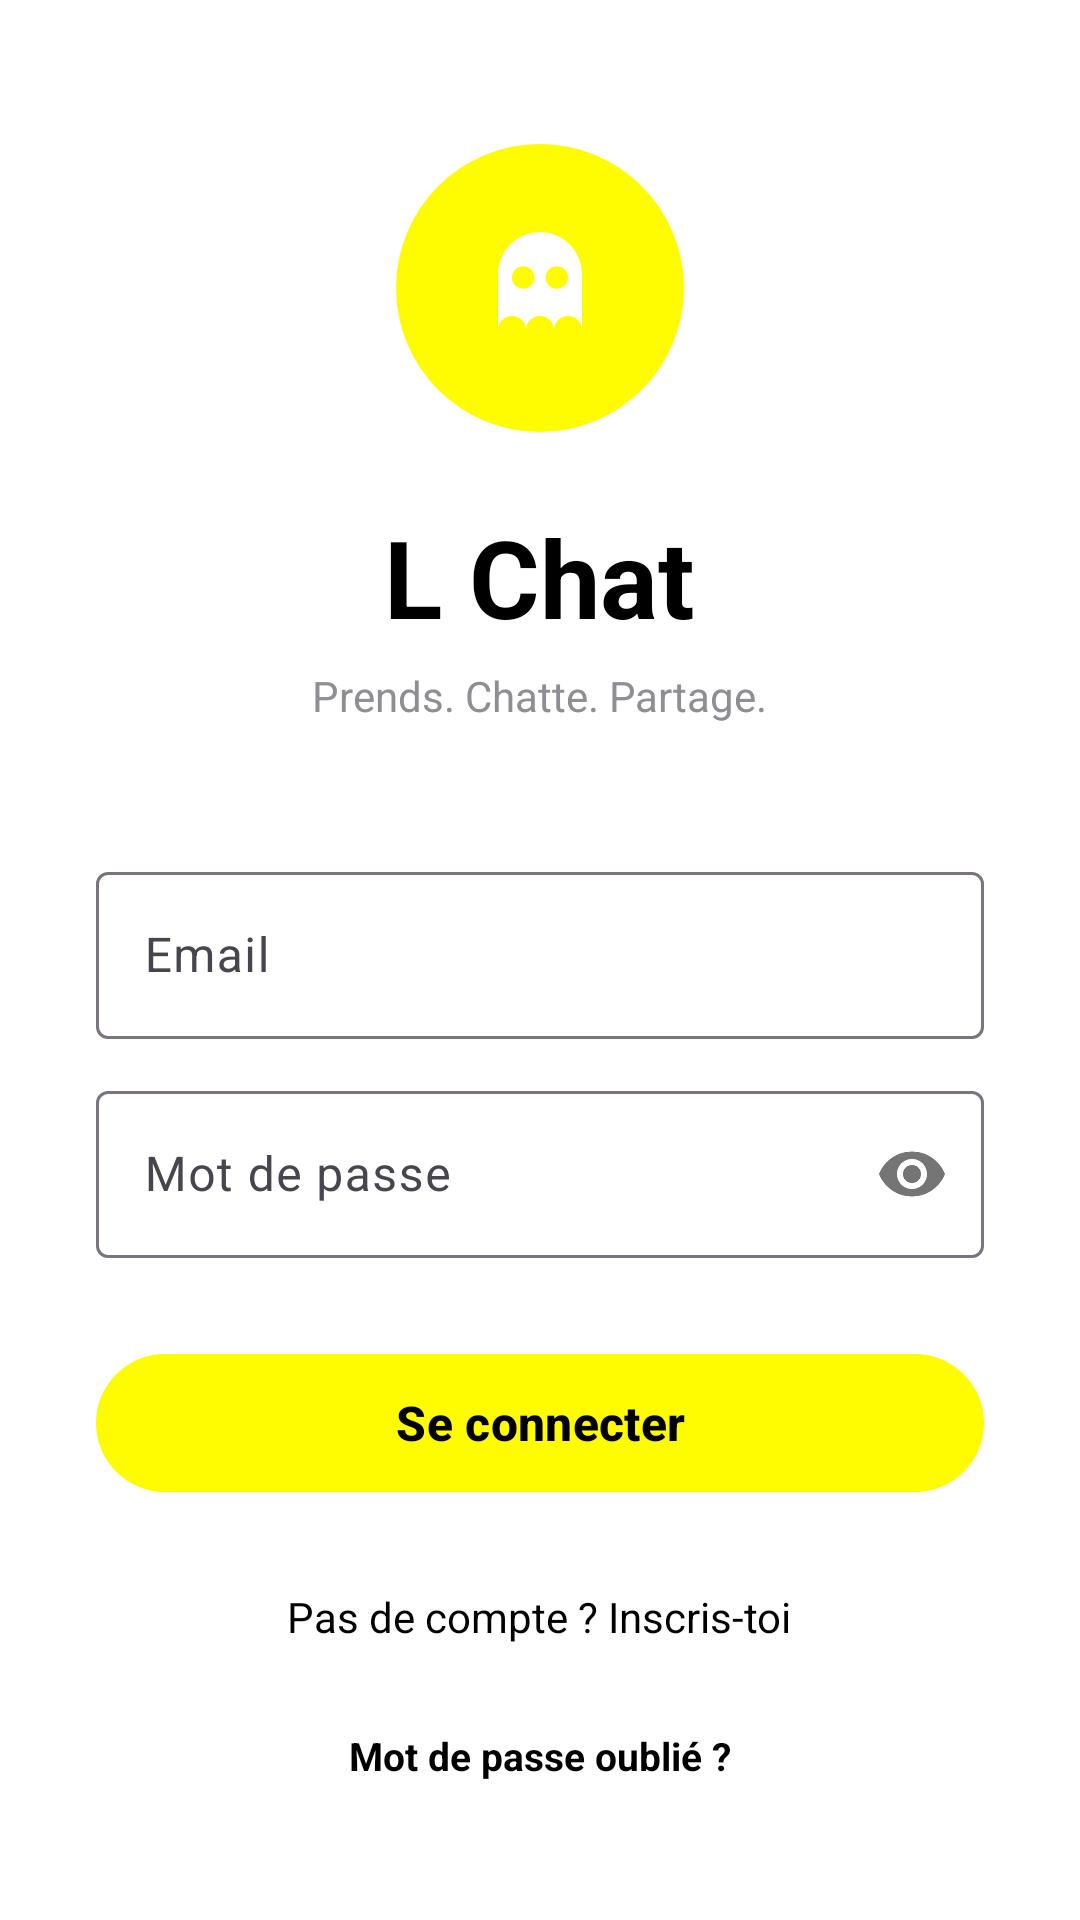

Here is an Android app screen rendered from its layout file. Give the layout XML and the strings, colors and styles it references.
<!-- AndroidManifest.xml: application theme Theme.LChat -->
<!-- res/layout/activity_auth.xml -->
<?xml version="1.0" encoding="utf-8"?>
<ScrollView xmlns:android="http://schemas.android.com/apk/res/android"
    android:layout_width="match_parent"
    android:layout_height="match_parent"
    android:background="@color/white"
    android:fillViewport="true"
    android:fitsSystemWindows="true">

    <LinearLayout
        android:layout_width="match_parent"
        android:layout_height="wrap_content"
        android:gravity="center_horizontal"
        android:orientation="vertical"
        android:paddingStart="32dp"
        android:paddingEnd="32dp"
        android:paddingTop="48dp"
        android:paddingBottom="32dp">

        <FrameLayout
            android:layout_width="96dp"
            android:layout_height="96dp">

            <View
                android:layout_width="match_parent"
                android:layout_height="match_parent"
                android:background="@drawable/bg_circle_yellow" />

            <ImageView
                android:layout_width="56dp"
                android:layout_height="56dp"
                android:layout_gravity="center"
                android:contentDescription="@string/app_name"
                android:src="@drawable/ic_ghost" />
        </FrameLayout>

        <TextView
            android:layout_width="wrap_content"
            android:layout_height="wrap_content"
            android:layout_marginTop="24dp"
            android:text="@string/app_name"
            android:textColor="@color/black"
            android:textSize="36sp"
            android:textStyle="bold" />

        <TextView
            android:layout_width="wrap_content"
            android:layout_height="wrap_content"
            android:layout_marginTop="6dp"
            android:text="Prends. Chatte. Partage."
            android:textColor="@color/grayText"
            android:textSize="14sp" />

        <com.google.android.material.textfield.TextInputLayout
            android:id="@+id/emailLayout"
            android:layout_width="match_parent"
            android:layout_height="wrap_content"
            android:layout_marginTop="44dp"
            android:hint="Email">

            <com.google.android.material.textfield.TextInputEditText
                android:id="@+id/emailInput"
                android:layout_width="match_parent"
                android:layout_height="wrap_content"
                android:inputType="textEmailAddress" />
        </com.google.android.material.textfield.TextInputLayout>

        <com.google.android.material.textfield.TextInputLayout
            android:id="@+id/usernameLayout"
            android:layout_width="match_parent"
            android:layout_height="wrap_content"
            android:layout_marginTop="12dp"
            android:hint="Pseudo"
            android:visibility="gone">

            <com.google.android.material.textfield.TextInputEditText
                android:id="@+id/usernameInput"
                android:layout_width="match_parent"
                android:layout_height="wrap_content"
                android:inputType="text" />
        </com.google.android.material.textfield.TextInputLayout>

        <com.google.android.material.textfield.TextInputLayout
            android:id="@+id/passwordLayout"
            android:layout_width="match_parent"
            android:layout_height="wrap_content"
            android:layout_marginTop="12dp"
            android:hint="Mot de passe"
            app:passwordToggleEnabled="true"
            xmlns:app="http://schemas.android.com/apk/res-auto">

            <com.google.android.material.textfield.TextInputEditText
                android:id="@+id/passwordInput"
                android:layout_width="match_parent"
                android:layout_height="wrap_content"
                android:inputType="textPassword" />
        </com.google.android.material.textfield.TextInputLayout>

        <com.google.android.material.button.MaterialButton
            android:id="@+id/authButton"
            android:layout_width="match_parent"
            android:layout_height="54dp"
            android:layout_marginTop="28dp"
            android:text="Se connecter"
            android:textAllCaps="false"
            android:textSize="16sp"
            android:textStyle="bold"
            app:cornerRadius="27dp"
            xmlns:app="http://schemas.android.com/apk/res-auto" />

        <TextView
            android:id="@+id/toggleAuth"
            android:layout_width="wrap_content"
            android:layout_height="wrap_content"
            android:layout_marginTop="20dp"
            android:background="?attr/selectableItemBackground"
            android:padding="8dp"
            android:text="Pas de compte ? Inscris-toi"
            android:textColor="@color/black"
            android:textSize="14sp" />

        <TextView
            android:id="@+id/forgotPassword"
            android:layout_width="wrap_content"
            android:layout_height="wrap_content"
            android:layout_gravity="center_horizontal"
            android:layout_marginTop="14dp"
            android:background="?attr/selectableItemBackground"
            android:padding="6dp"
            android:text="Mot de passe oublié ?"
            android:textColor="@color/black"
            android:textSize="13sp"
            android:textStyle="bold" />

        <TextView
            android:id="@+id/authError"
            android:layout_width="wrap_content"
            android:layout_height="wrap_content"
            android:layout_marginTop="12dp"
            android:textColor="@color/red"
            android:textSize="13sp"
            android:visibility="gone" />

    </LinearLayout>
</ScrollView>
<!-- resources referenced by this layout -->
<resources>
  <color name="black">#000000</color>
  <color name="grayText">#8E8E93</color>
  <color name="red">#FF3049</color>
  <color name="white">#FFFFFF</color>
  <!-- drawable bg_circle_yellow (drawable) -->
  <?xml version="1.0" encoding="utf-8"?>
  <shape xmlns:android="http://schemas.android.com/apk/res/android"
      android:shape="oval">
      <solid android:color="@color/snapYellow" />
  </shape>
  <!-- drawable ic_ghost (drawable) -->
  <vector xmlns:android="http://schemas.android.com/apk/res/android"
      android:width="24dp"
      android:height="24dp"
      android:viewportWidth="24"
      android:viewportHeight="24">
      <path
          android:fillColor="#FFFFFF"
          android:fillType="evenOdd"
          android:pathData="M6,10 a6,6 0 0 1 12,0 V18 a2,2 0 0 0 -4,0 a2,2 0 0 0 -4,0 a2,2 0 0 0 -4,0 Z M8,10.5 a1.6,1.6 0 1 0 3.2,0 a1.6,1.6 0 1 0 -3.2,0 Z M12.8,10.5 a1.6,1.6 0 1 0 3.2,0 a1.6,1.6 0 1 0 -3.2,0 Z" />
  </vector>
  <string name="app_name">L Chat</string>
  <style name="Theme.LChat" parent="Theme.Material3.DayNight.NoActionBar">
          <item name="colorPrimary">@color/snapYellow</item>
          <item name="colorOnPrimary">@color/black</item>
          <item name="colorPrimaryContainer">@color/snapYellow</item>
          <item name="colorOnPrimaryContainer">@color/black</item>
          <item name="colorSecondary">@color/snapYellow</item>
          <item name="colorOnSecondary">@color/black</item>
          <item name="colorSurface">@color/white</item>
          <item name="colorOnSurface">@color/black</item>
          <item name="android:colorBackground">@color/white</item>
          <item name="colorOnBackground">@color/black</item>
          <item name="android:statusBarColor">@color/white</item>
          <item name="android:windowLightStatusBar">true</item>
          <item name="android:navigationBarColor">@color/white</item>
          <item name="android:windowLightNavigationBar">true</item>
          <item name="android:windowBackground">@color/white</item>
      </style>
  <color name="snapYellow">#FFFC00</color>
</resources>
